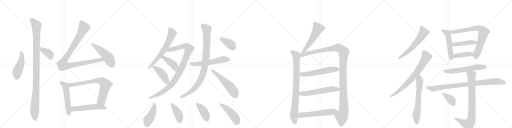
t = 0.00 s
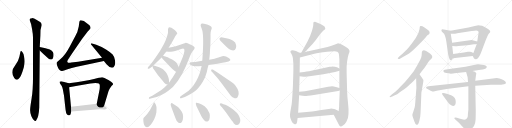
t = 5.56 s
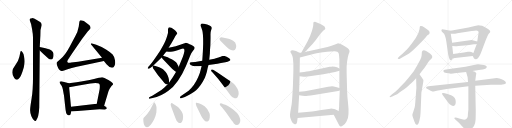
t = 11.13 s
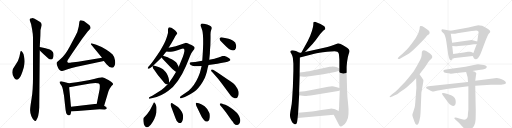
t = 16.69 s
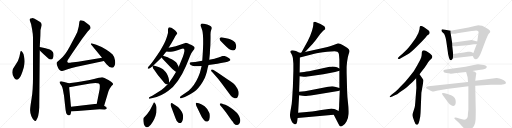
t = 22.25 s
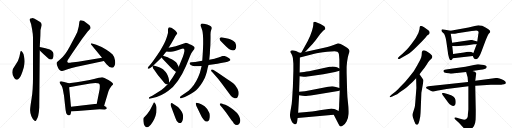
t = 27.81 s

The animated SVG that drew these frames (rendered in a browser with its animation timeline set to each time). Animation: 37 CSS @keyframes rules; one cycle of 27.81 s.

<svg version="1.1" viewBox="0 0 4096 1024" xmlns="http://www.w3.org/2000/svg">
  <g stroke="lightgray" stroke-dasharray="1,1" stroke-width="1" transform="scale(4, 4)">
    <line x1="0" y1="0" x2="256" y2="256"></line>
    <line x1="256" y1="0" x2="0" y2="256"></line>
    <line x1="128" y1="0" x2="128" y2="256"></line>
    <line x1="0" y1="128" x2="256" y2="128"></line>
    <line x1="256" y1="0" x2="512" y2="256"></line>
    <line x1="512" y1="0" x2="256" y2="256"></line>
    <line x1="384" y1="0" x2="384" y2="256"></line>
    <line x1="256" y1="128" x2="512" y2="128"></line>
    <line x1="512" y1="0" x2="768" y2="256"></line>
    <line x1="768" y1="0" x2="512" y2="256"></line>
    <line x1="640" y1="0" x2="640" y2="256"></line>
    <line x1="512" y1="128" x2="768" y2="128"></line>
    <line x1="768" y1="0" x2="1024" y2="256"></line>
    <line x1="1024" y1="0" x2="768" y2="256"></line>
    <line x1="896" y1="0" x2="896" y2="256"></line>
    <line x1="768" y1="128" x2="1024" y2="128"></line>
  </g>
<g transform="scale(1, -1) translate(0, -850)">
   <style type="text/css">
    @keyframes keyframes0 {
      from {
       stroke: black;
       stroke-dashoffset: 474;
       stroke-width: 128;
       }
       61% {
       animation-timing-function: step-end;
       stroke: black;
       stroke-dashoffset: 0;
       stroke-width: 128;
       }
       to {
       stroke: black;
       stroke-width: 1024;
       }
       }
       #make-me-a-hanzi-animation-0 {
         animation: keyframes0 0.635742s both;
         animation-delay: 0.000000s;
         animation-timing-function: linear;
       }
    @keyframes keyframes1 {
      from {
       stroke: black;
       stroke-dashoffset: 1071;
       stroke-width: 128;
       }
       78% {
       animation-timing-function: step-end;
       stroke: black;
       stroke-dashoffset: 0;
       stroke-width: 128;
       }
       to {
       stroke: black;
       stroke-width: 1024;
       }
       }
       #make-me-a-hanzi-animation-1 {
         animation: keyframes1 1.121582s both;
         animation-delay: 0.635742s;
         animation-timing-function: linear;
       }
    @keyframes keyframes2 {
      from {
       stroke: black;
       stroke-dashoffset: 371;
       stroke-width: 128;
       }
       55% {
       animation-timing-function: step-end;
       stroke: black;
       stroke-dashoffset: 0;
       stroke-width: 128;
       }
       to {
       stroke: black;
       stroke-width: 1024;
       }
       }
       #make-me-a-hanzi-animation-2 {
         animation: keyframes2 0.551921s both;
         animation-delay: 1.757324s;
         animation-timing-function: linear;
       }
    @keyframes keyframes3 {
      from {
       stroke: black;
       stroke-dashoffset: 980;
       stroke-width: 128;
       }
       76% {
       animation-timing-function: step-end;
       stroke: black;
       stroke-dashoffset: 0;
       stroke-width: 128;
       }
       to {
       stroke: black;
       stroke-width: 1024;
       }
       }
       #make-me-a-hanzi-animation-3 {
         animation: keyframes3 1.047526s both;
         animation-delay: 2.309245s;
         animation-timing-function: linear;
       }
    @keyframes keyframes4 {
      from {
       stroke: black;
       stroke-dashoffset: 501;
       stroke-width: 128;
       }
       62% {
       animation-timing-function: step-end;
       stroke: black;
       stroke-dashoffset: 0;
       stroke-width: 128;
       }
       to {
       stroke: black;
       stroke-width: 1024;
       }
       }
       #make-me-a-hanzi-animation-4 {
         animation: keyframes4 0.657715s both;
         animation-delay: 3.356771s;
         animation-timing-function: linear;
       }
    @keyframes keyframes5 {
      from {
       stroke: black;
       stroke-dashoffset: 525;
       stroke-width: 128;
       }
       63% {
       animation-timing-function: step-end;
       stroke: black;
       stroke-dashoffset: 0;
       stroke-width: 128;
       }
       to {
       stroke: black;
       stroke-width: 1024;
       }
       }
       #make-me-a-hanzi-animation-5 {
         animation: keyframes5 0.677246s both;
         animation-delay: 4.014486s;
         animation-timing-function: linear;
       }
    @keyframes keyframes6 {
      from {
       stroke: black;
       stroke-dashoffset: 728;
       stroke-width: 128;
       }
       70% {
       animation-timing-function: step-end;
       stroke: black;
       stroke-dashoffset: 0;
       stroke-width: 128;
       }
       to {
       stroke: black;
       stroke-width: 1024;
       }
       }
       #make-me-a-hanzi-animation-6 {
         animation: keyframes6 0.842448s both;
         animation-delay: 4.691732s;
         animation-timing-function: linear;
       }
    @keyframes keyframes7 {
      from {
       stroke: black;
       stroke-dashoffset: 530;
       stroke-width: 128;
       }
       63% {
       animation-timing-function: step-end;
       stroke: black;
       stroke-dashoffset: 0;
       stroke-width: 128;
       }
       to {
       stroke: black;
       stroke-width: 1024;
       }
       }
       #make-me-a-hanzi-animation-7 {
         animation: keyframes7 0.681315s both;
         animation-delay: 5.534180s;
         animation-timing-function: linear;
       }
    @keyframes keyframes8 {
      from {
       stroke: black;
       stroke-dashoffset: 639;
       stroke-width: 128;
       }
       68% {
       animation-timing-function: step-end;
       stroke: black;
       stroke-dashoffset: 0;
       stroke-width: 128;
       }
       to {
       stroke: black;
       stroke-width: 1024;
       }
       }
       #make-me-a-hanzi-animation-8 {
         animation: keyframes8 0.770020s both;
         animation-delay: 6.215495s;
         animation-timing-function: linear;
       }
    @keyframes keyframes9 {
      from {
       stroke: black;
       stroke-dashoffset: 971;
       stroke-width: 128;
       }
       76% {
       animation-timing-function: step-end;
       stroke: black;
       stroke-dashoffset: 0;
       stroke-width: 128;
       }
       to {
       stroke: black;
       stroke-width: 1024;
       }
       }
       #make-me-a-hanzi-animation-9 {
         animation: keyframes9 1.040202s both;
         animation-delay: 6.985514s;
         animation-timing-function: linear;
       }
    @keyframes keyframes10 {
      from {
       stroke: black;
       stroke-dashoffset: 415;
       stroke-width: 128;
       }
       57% {
       animation-timing-function: step-end;
       stroke: black;
       stroke-dashoffset: 0;
       stroke-width: 128;
       }
       to {
       stroke: black;
       stroke-width: 1024;
       }
       }
       #make-me-a-hanzi-animation-10 {
         animation: keyframes10 0.587728s both;
         animation-delay: 8.025716s;
         animation-timing-function: linear;
       }
    @keyframes keyframes11 {
      from {
       stroke: black;
       stroke-dashoffset: 429;
       stroke-width: 128;
       }
       58% {
       animation-timing-function: step-end;
       stroke: black;
       stroke-dashoffset: 0;
       stroke-width: 128;
       }
       to {
       stroke: black;
       stroke-width: 1024;
       }
       }
       #make-me-a-hanzi-animation-11 {
         animation: keyframes11 0.599121s both;
         animation-delay: 8.613444s;
         animation-timing-function: linear;
       }
    @keyframes keyframes12 {
      from {
       stroke: black;
       stroke-dashoffset: 564;
       stroke-width: 128;
       }
       65% {
       animation-timing-function: step-end;
       stroke: black;
       stroke-dashoffset: 0;
       stroke-width: 128;
       }
       to {
       stroke: black;
       stroke-width: 1024;
       }
       }
       #make-me-a-hanzi-animation-12 {
         animation: keyframes12 0.708984s both;
         animation-delay: 9.212565s;
         animation-timing-function: linear;
       }
    @keyframes keyframes13 {
      from {
       stroke: black;
       stroke-dashoffset: 929;
       stroke-width: 128;
       }
       75% {
       animation-timing-function: step-end;
       stroke: black;
       stroke-dashoffset: 0;
       stroke-width: 128;
       }
       to {
       stroke: black;
       stroke-width: 1024;
       }
       }
       #make-me-a-hanzi-animation-13 {
         animation: keyframes13 1.006022s both;
         animation-delay: 9.921549s;
         animation-timing-function: linear;
       }
    @keyframes keyframes14 {
      from {
       stroke: black;
       stroke-dashoffset: 541;
       stroke-width: 128;
       }
       64% {
       animation-timing-function: step-end;
       stroke: black;
       stroke-dashoffset: 0;
       stroke-width: 128;
       }
       to {
       stroke: black;
       stroke-width: 1024;
       }
       }
       #make-me-a-hanzi-animation-14 {
         animation: keyframes14 0.690267s both;
         animation-delay: 10.927572s;
         animation-timing-function: linear;
       }
    @keyframes keyframes15 {
      from {
       stroke: black;
       stroke-dashoffset: 379;
       stroke-width: 128;
       }
       55% {
       animation-timing-function: step-end;
       stroke: black;
       stroke-dashoffset: 0;
       stroke-width: 128;
       }
       to {
       stroke: black;
       stroke-width: 1024;
       }
       }
       #make-me-a-hanzi-animation-15 {
         animation: keyframes15 0.558431s both;
         animation-delay: 11.617839s;
         animation-timing-function: linear;
       }
    @keyframes keyframes16 {
      from {
       stroke: black;
       stroke-dashoffset: 445;
       stroke-width: 128;
       }
       59% {
       animation-timing-function: step-end;
       stroke: black;
       stroke-dashoffset: 0;
       stroke-width: 128;
       }
       to {
       stroke: black;
       stroke-width: 1024;
       }
       }
       #make-me-a-hanzi-animation-16 {
         animation: keyframes16 0.612142s both;
         animation-delay: 12.176270s;
         animation-timing-function: linear;
       }
    @keyframes keyframes17 {
      from {
       stroke: black;
       stroke-dashoffset: 408;
       stroke-width: 128;
       }
       57% {
       animation-timing-function: step-end;
       stroke: black;
       stroke-dashoffset: 0;
       stroke-width: 128;
       }
       to {
       stroke: black;
       stroke-width: 1024;
       }
       }
       #make-me-a-hanzi-animation-17 {
         animation: keyframes17 0.582031s both;
         animation-delay: 12.788411s;
         animation-timing-function: linear;
       }
    @keyframes keyframes18 {
      from {
       stroke: black;
       stroke-dashoffset: 411;
       stroke-width: 128;
       }
       57% {
       animation-timing-function: step-end;
       stroke: black;
       stroke-dashoffset: 0;
       stroke-width: 128;
       }
       to {
       stroke: black;
       stroke-width: 1024;
       }
       }
       #make-me-a-hanzi-animation-18 {
         animation: keyframes18 0.584473s both;
         animation-delay: 13.370443s;
         animation-timing-function: linear;
       }
    @keyframes keyframes19 {
      from {
       stroke: black;
       stroke-dashoffset: 453;
       stroke-width: 128;
       }
       60% {
       animation-timing-function: step-end;
       stroke: black;
       stroke-dashoffset: 0;
       stroke-width: 128;
       }
       to {
       stroke: black;
       stroke-width: 1024;
       }
       }
       #make-me-a-hanzi-animation-19 {
         animation: keyframes19 0.618652s both;
         animation-delay: 13.954915s;
         animation-timing-function: linear;
       }
    @keyframes keyframes20 {
      from {
       stroke: black;
       stroke-dashoffset: 535;
       stroke-width: 128;
       }
       64% {
       animation-timing-function: step-end;
       stroke: black;
       stroke-dashoffset: 0;
       stroke-width: 128;
       }
       to {
       stroke: black;
       stroke-width: 1024;
       }
       }
       #make-me-a-hanzi-animation-20 {
         animation: keyframes20 0.685384s both;
         animation-delay: 14.573568s;
         animation-timing-function: linear;
       }
    @keyframes keyframes21 {
      from {
       stroke: black;
       stroke-dashoffset: 841;
       stroke-width: 128;
       }
       73% {
       animation-timing-function: step-end;
       stroke: black;
       stroke-dashoffset: 0;
       stroke-width: 128;
       }
       to {
       stroke: black;
       stroke-width: 1024;
       }
       }
       #make-me-a-hanzi-animation-21 {
         animation: keyframes21 0.934408s both;
         animation-delay: 15.258952s;
         animation-timing-function: linear;
       }
    @keyframes keyframes22 {
      from {
       stroke: black;
       stroke-dashoffset: 1213;
       stroke-width: 128;
       }
       80% {
       animation-timing-function: step-end;
       stroke: black;
       stroke-dashoffset: 0;
       stroke-width: 128;
       }
       to {
       stroke: black;
       stroke-width: 1024;
       }
       }
       #make-me-a-hanzi-animation-22 {
         animation: keyframes22 1.237142s both;
         animation-delay: 16.193359s;
         animation-timing-function: linear;
       }
    @keyframes keyframes23 {
      from {
       stroke: black;
       stroke-dashoffset: 566;
       stroke-width: 128;
       }
       65% {
       animation-timing-function: step-end;
       stroke: black;
       stroke-dashoffset: 0;
       stroke-width: 128;
       }
       to {
       stroke: black;
       stroke-width: 1024;
       }
       }
       #make-me-a-hanzi-animation-23 {
         animation: keyframes23 0.710612s both;
         animation-delay: 17.430501s;
         animation-timing-function: linear;
       }
    @keyframes keyframes24 {
      from {
       stroke: black;
       stroke-dashoffset: 572;
       stroke-width: 128;
       }
       65% {
       animation-timing-function: step-end;
       stroke: black;
       stroke-dashoffset: 0;
       stroke-width: 128;
       }
       to {
       stroke: black;
       stroke-width: 1024;
       }
       }
       #make-me-a-hanzi-animation-24 {
         animation: keyframes24 0.715495s both;
         animation-delay: 18.141113s;
         animation-timing-function: linear;
       }
    @keyframes keyframes25 {
      from {
       stroke: black;
       stroke-dashoffset: 578;
       stroke-width: 128;
       }
       65% {
       animation-timing-function: step-end;
       stroke: black;
       stroke-dashoffset: 0;
       stroke-width: 128;
       }
       to {
       stroke: black;
       stroke-width: 1024;
       }
       }
       #make-me-a-hanzi-animation-25 {
         animation: keyframes25 0.720378s both;
         animation-delay: 18.856608s;
         animation-timing-function: linear;
       }
    @keyframes keyframes26 {
      from {
       stroke: black;
       stroke-dashoffset: 594;
       stroke-width: 128;
       }
       66% {
       animation-timing-function: step-end;
       stroke: black;
       stroke-dashoffset: 0;
       stroke-width: 128;
       }
       to {
       stroke: black;
       stroke-width: 1024;
       }
       }
       #make-me-a-hanzi-animation-26 {
         animation: keyframes26 0.733398s both;
         animation-delay: 19.576986s;
         animation-timing-function: linear;
       }
    @keyframes keyframes27 {
      from {
       stroke: black;
       stroke-dashoffset: 734;
       stroke-width: 128;
       }
       70% {
       animation-timing-function: step-end;
       stroke: black;
       stroke-dashoffset: 0;
       stroke-width: 128;
       }
       to {
       stroke: black;
       stroke-width: 1024;
       }
       }
       #make-me-a-hanzi-animation-27 {
         animation: keyframes27 0.847331s both;
         animation-delay: 20.310384s;
         animation-timing-function: linear;
       }
    @keyframes keyframes28 {
      from {
       stroke: black;
       stroke-dashoffset: 640;
       stroke-width: 128;
       }
       68% {
       animation-timing-function: step-end;
       stroke: black;
       stroke-dashoffset: 0;
       stroke-width: 128;
       }
       to {
       stroke: black;
       stroke-width: 1024;
       }
       }
       #make-me-a-hanzi-animation-28 {
         animation: keyframes28 0.770833s both;
         animation-delay: 21.157715s;
         animation-timing-function: linear;
       }
    @keyframes keyframes29 {
      from {
       stroke: black;
       stroke-dashoffset: 509;
       stroke-width: 128;
       }
       62% {
       animation-timing-function: step-end;
       stroke: black;
       stroke-dashoffset: 0;
       stroke-width: 128;
       }
       to {
       stroke: black;
       stroke-width: 1024;
       }
       }
       #make-me-a-hanzi-animation-29 {
         animation: keyframes29 0.664225s both;
         animation-delay: 21.928548s;
         animation-timing-function: linear;
       }
    @keyframes keyframes30 {
      from {
       stroke: black;
       stroke-dashoffset: 742;
       stroke-width: 128;
       }
       71% {
       animation-timing-function: step-end;
       stroke: black;
       stroke-dashoffset: 0;
       stroke-width: 128;
       }
       to {
       stroke: black;
       stroke-width: 1024;
       }
       }
       #make-me-a-hanzi-animation-30 {
         animation: keyframes30 0.853841s both;
         animation-delay: 22.592773s;
         animation-timing-function: linear;
       }
    @keyframes keyframes31 {
      from {
       stroke: black;
       stroke-dashoffset: 446;
       stroke-width: 128;
       }
       59% {
       animation-timing-function: step-end;
       stroke: black;
       stroke-dashoffset: 0;
       stroke-width: 128;
       }
       to {
       stroke: black;
       stroke-width: 1024;
       }
       }
       #make-me-a-hanzi-animation-31 {
         animation: keyframes31 0.612956s both;
         animation-delay: 23.446615s;
         animation-timing-function: linear;
       }
    @keyframes keyframes32 {
      from {
       stroke: black;
       stroke-dashoffset: 413;
       stroke-width: 128;
       }
       57% {
       animation-timing-function: step-end;
       stroke: black;
       stroke-dashoffset: 0;
       stroke-width: 128;
       }
       to {
       stroke: black;
       stroke-width: 1024;
       }
       }
       #make-me-a-hanzi-animation-32 {
         animation: keyframes32 0.586100s both;
         animation-delay: 24.059570s;
         animation-timing-function: linear;
       }
    @keyframes keyframes33 {
      from {
       stroke: black;
       stroke-dashoffset: 587;
       stroke-width: 128;
       }
       66% {
       animation-timing-function: step-end;
       stroke: black;
       stroke-dashoffset: 0;
       stroke-width: 128;
       }
       to {
       stroke: black;
       stroke-width: 1024;
       }
       }
       #make-me-a-hanzi-animation-33 {
         animation: keyframes33 0.727702s both;
         animation-delay: 24.645671s;
         animation-timing-function: linear;
       }
    @keyframes keyframes34 {
      from {
       stroke: black;
       stroke-dashoffset: 888;
       stroke-width: 128;
       }
       74% {
       animation-timing-function: step-end;
       stroke: black;
       stroke-dashoffset: 0;
       stroke-width: 128;
       }
       to {
       stroke: black;
       stroke-width: 1024;
       }
       }
       #make-me-a-hanzi-animation-34 {
         animation: keyframes34 0.972656s both;
         animation-delay: 25.373372s;
         animation-timing-function: linear;
       }
    @keyframes keyframes35 {
      from {
       stroke: black;
       stroke-dashoffset: 816;
       stroke-width: 128;
       }
       73% {
       animation-timing-function: step-end;
       stroke: black;
       stroke-dashoffset: 0;
       stroke-width: 128;
       }
       to {
       stroke: black;
       stroke-width: 1024;
       }
       }
       #make-me-a-hanzi-animation-35 {
         animation: keyframes35 0.914062s both;
         animation-delay: 26.346029s;
         animation-timing-function: linear;
       }
    @keyframes keyframes36 {
      from {
       stroke: black;
       stroke-dashoffset: 373;
       stroke-width: 128;
       }
       55% {
       animation-timing-function: step-end;
       stroke: black;
       stroke-dashoffset: 0;
       stroke-width: 128;
       }
       to {
       stroke: black;
       stroke-width: 1024;
       }
       }
       #make-me-a-hanzi-animation-36 {
         animation: keyframes36 0.553548s both;
         animation-delay: 27.260091s;
         animation-timing-function: linear;
       }
</style>
<path d="M 192 401 Q 190 419 180 432 Q 171 445 168 444 Q 166 443 163 434 L 155 396 Q 146 368 142 361 L 103 298 Q 99 290 98 270 Q 98 249 114 226 Q 123 212 133 212 Q 152 214 168 246 Q 177 265 190 310 Q 203 355 192 401 Z" fill="lightgray"></path> 
<path d="M 324 611 L 334 651 Q 332 659 330 664 Q 329 669 321 675 L 291 693 Q 270 706 256 705 Q 243 704 240 701 L 237 694 Q 236 691 242 677 L 249 656 L 257 614 Q 264 574 264 550 L 264 230 Q 264 130 253 64 Q 242 -3 241 -28 Q 240 -54 251 -80 Q 263 -107 274 -114 Q 281 -122 289 -113 Q 310 -90 314 -10 L 318 447 L 318 474 L 323 566 L 324 611 Z" fill="lightgray"></path> 
<path d="M 318 447 L 345 420 L 387 382 Q 402 368 420 379 Q 431 389 428 420 Q 426 450 377 461 L 364 465 L 318 474 C 289 480 297 468 318 447 Z" fill="lightgray"></path> 
<path d="M 635 676 L 630 638 Q 622 594 604 565 L 555 473 Q 520 407 480 375 Q 460 360 455 352 Q 450 344 457 326 Q 471 284 492 282 Q 498 282 535 295 Q 573 307 614 316 L 831 362 C 860 368 846 393 816 388 L 625 357 L 570 351 Q 546 344 539 355 Q 537 358 542 370 Q 548 381 601 459 L 656 538 L 691 584 Q 696 592 700 596 L 715 612 Q 721 618 722 622 Q 724 625 722 636 Q 720 646 713 651 L 671 682 Q 648 691 643 688 Q 639 685 635 676 Z" fill="lightgray"></path> 
<path d="M 831 362 L 852 336 Q 879 303 905 310 Q 909 313 917 327 Q 925 340 920 369 Q 915 397 901 414 Q 887 431 848 455 Q 809 478 770 492 L 744 501 Q 727 507 727 498 Q 727 495 732 490 L 816 388 L 831 362 Z" fill="lightgray"></path> 
<path d="M 551 184 L 490 201 Q 481 200 477 196 Q 475 195 480 182 L 494 162 Q 499 150 503 135 L 509 101 Q 513 84 513 76 L 522 -5 Q 527 -62 539 -68 Q 551 -75 559 -70 Q 565 -66 566 -58 L 570 -41 L 568 -4 L 553 152 C 550 182 552 184 551 184 Z" fill="lightgray"></path> 
<path d="M 833 5 L 866 114 Q 866 119 876 138 Q 886 157 892 163 L 902 172 Q 905 173 904 179 Q 903 185 898 189 Q 893 192 871 208 Q 827 231 819 232 Q 811 233 790 228 L 752 218 Q 717 208 683 204 Q 650 200 612 192 L 551 184 C 521 180 524 146 553 152 L 630 167 L 723 182 L 763 186 Q 785 186 791 182 L 797 175 Q 800 166 797 136 L 774 21 C 768 -8 824 -24 833 5 Z" fill="lightgray"></path> 
<path d="M 855 -14 Q 848 -2 833 5 L 774 21 L 568 -4 C 538 -8 540 -43 570 -41 L 796 -24 Q 811 -24 833 -25 Q 855 -27 855 -14 Z" fill="lightgray"></path> 
<path d="M 1305 404 Q 1317 422 1331 438 L 1349 468 L 1371 504 Q 1384 526 1397 550 Q 1401 562 1409 571 Q 1417 579 1418 582 Q 1419 585 1412 595 Q 1406 605 1392 614 Q 1385 621 1371 628 Q 1354 634 1350 630 Q 1346 626 1344 615 L 1344 590 Q 1344 583 1332 546 Q 1320 508 1280 443 Q 1222 356 1200 331 L 1187 316 Q 1179 305 1183 301 Q 1186 298 1199 305 L 1218 318 L 1220 321 L 1227 327 L 1293 390 L 1305 404 Z" fill="lightgray"></path> 
<path d="M 1331 438 L 1349 437 Q 1350 436 1366 437 Q 1383 438 1401 442 Q 1419 446 1443 456 Q 1468 466 1472 459 Q 1482 451 1463 397 L 1435 328 Q 1431 321 1429 314 L 1409 276 Q 1387 236 1352 189 L 1340 175 L 1313 149 Q 1286 125 1266 114 L 1218 84 L 1197 74 Q 1191 70 1191 65 Q 1191 59 1199 61 L 1221 66 Q 1286 78 1347 124 Q 1426 181 1487 321 L 1523 408 Q 1532 429 1544 444 Q 1557 459 1557 467 Q 1558 474 1548 480 Q 1540 488 1528 492 Q 1517 496 1505 502 Q 1493 508 1483 507 L 1406 480 L 1349 468 C 1320 462 1301 440 1331 438 Z" fill="lightgray"></path> 
<path d="M 1429 314 L 1426 325 Q 1420 333 1416 343 Q 1412 352 1401 359 Q 1383 373 1370 379 Q 1357 384 1352 387 Q 1347 390 1323 398 L 1309 402 Q 1307 402 1305 404 C 1278 416 1275 414 1293 390 L 1302 378 L 1361 316 Q 1382 292 1403 278 L 1409 276 C 1437 267 1437 285 1429 314 Z" fill="lightgray"></path> 
<path d="M 1352 189 L 1352 193 Q 1356 221 1335 261 Q 1326 275 1304 296 Q 1291 305 1274 313 L 1237 325 L 1227 327 C 1219 329 1219 329 1220 321 Q 1220 307 1236 288 L 1264 249 L 1301 204 Q 1319 178 1328 177 L 1340 175 C 1351 173 1351 173 1352 189 Z" fill="lightgray"></path> 
<path d="M 1668 331 L 1697 335 Q 1747 340 1768 346 L 1803 353 Q 1866 366 1830 387 Q 1795 412 1766 397 Q 1755 392 1716 381 L 1674 372 L 1618 365 L 1561 355 L 1531 352 Q 1520 351 1517 346 Q 1515 341 1523 333 Q 1536 322 1558 321 Q 1581 320 1613 323 L 1668 331 Z" fill="lightgray"></path> 
<path d="M 1613 323 L 1605 290 Q 1600 264 1585 232 Q 1554 162 1509 125 L 1445 80 Q 1439 75 1440 68 Q 1441 60 1455 66 L 1479 75 Q 1496 82 1525 99 Q 1554 116 1569 129 Q 1608 164 1639 228 Q 1649 255 1655 276 Q 1662 314 1668 331 L 1674 372 L 1679 422 Q 1679 446 1683 488 Q 1685 558 1684 575 Q 1683 592 1689 608 Q 1695 624 1694 628 Q 1691 643 1657 654 L 1632 661 Q 1614 664 1610 660 L 1605 650 Q 1604 642 1613 623 Q 1635 582 1618 365 L 1613 323 Z" fill="lightgray"></path> 
<path d="M 1699 272 L 1743 222 L 1777 179 L 1845 87 Q 1856 72 1869 68 Q 1878 63 1889 64 Q 1898 66 1905 83 Q 1912 99 1908 118 Q 1904 137 1892 152 Q 1880 172 1868 182 Q 1856 191 1816 218 L 1743 269 L 1702 294 Q 1691 296 1689 292 Q 1687 287 1691 283 Q 1692 278 1699 272 Z" fill="lightgray"></path> 
<path d="M 1829 540 L 1800 547 Q 1774 552 1766 551 Q 1759 550 1757 545 Q 1753 531 1777 510 L 1811 477 Q 1834 454 1848 450 Q 1879 439 1887 465 Q 1891 478 1889 489 Q 1886 514 1865 525 Q 1845 535 1829 540 Z" fill="lightgray"></path> 
<path d="M 1233 32 L 1231 30 L 1199 -31 Q 1179 -61 1165 -75 Q 1151 -90 1148 -94 Q 1145 -99 1147 -120 Q 1149 -141 1155 -152 Q 1158 -165 1174 -168 Q 1185 -171 1206 -147 Q 1240 -107 1251 -50 Q 1253 -22 1252 -8 Q 1251 5 1244 19 Q 1237 32 1233 32 Z" fill="lightgray"></path> 
<path d="M 1421 -4 L 1387 19 Q 1374 28 1369 25 Q 1360 18 1371 -8 L 1404 -96 Q 1412 -121 1424 -128 Q 1439 -143 1455 -125 Q 1463 -116 1464 -96 Q 1466 -77 1462 -62 Q 1459 -48 1443 -28 Q 1428 -8 1421 -4 Z" fill="lightgray"></path> 
<path d="M 1571 3 L 1611 -80 Q 1615 -91 1630 -108 Q 1650 -132 1666 -117 Q 1676 -111 1678 -89 Q 1680 -67 1676 -55 Q 1665 -23 1637 0 L 1614 14 L 1591 24 Q 1573 31 1568 28 Q 1563 24 1571 3 Z" fill="lightgray"></path> 
<path d="M 1914 -140 Q 1930 -117 1915 -83 Q 1901 -49 1851 -15 Q 1820 8 1803 13 Q 1787 18 1775 23 Q 1764 28 1759 20 Q 1754 12 1777 -10 L 1807 -48 L 1852 -112 Q 1854 -113 1861 -122 Q 1868 -132 1869 -135 Q 1895 -163 1914 -140 Z" fill="lightgray"></path> 
<path d="M 2440 434 L 2502 500 Q 2516 515 2547 558 Q 2578 601 2595 612 L 2600 615 Q 2601 616 2602 622 Q 2603 627 2598 635 Q 2594 642 2564 658 Q 2534 673 2525 675 Q 2517 676 2511 674 Q 2509 672 2507 668 Q 2507 657 2506 648 Q 2506 638 2496 604 Q 2486 570 2461 520 L 2410 428 C 2395 402 2419 412 2440 434 Z" fill="lightgray"></path> 
<path d="M 2395 428 L 2376 438 Q 2372 442 2351 446 Q 2331 450 2325 442 Q 2323 436 2324 433 L 2333 416 Q 2340 403 2343 386 L 2347 340 L 2347 282 L 2343 154 L 2337 57 Q 2335 19 2327 -19 Q 2320 -58 2320 -66 Q 2320 -75 2321 -86 Q 2323 -97 2333 -119 Q 2343 -142 2357 -144 Q 2370 -148 2375 -132 L 2377 -122 Q 2378 -120 2378 -116 L 2381 -94 L 2385 -52 L 2393 89 L 2393 116 L 2397 240 L 2397 270 L 2399 390 C 2399 420 2400 426 2395 428 Z" fill="lightgray"></path> 
<path d="M 2620 475 L 2440 434 L 2410 428 L 2395 428 C 2365 425 2370 382 2399 390 L 2515 420 Q 2545 429 2617 436 Q 2689 443 2699 437 Q 2709 431 2711 419 Q 2713 406 2715 374 L 2715 302 L 2715 284 L 2715 146 L 2718 127 L 2713 9 Q 2714 2 2712 -16 L 2709 -38 C 2705 -68 2656 -40 2670 -67 L 2706 -137 Q 2715 -158 2725 -161 Q 2729 -164 2746 -152 Q 2759 -145 2772 -122 Q 2786 -99 2788 -61 Q 2790 -24 2784 28 Q 2778 80 2777 118 L 2773 268 L 2773 314 Q 2773 320 2777 359 Q 2782 398 2789 417 Q 2797 436 2796 441 Q 2796 446 2790 456 Q 2784 466 2761 478 Q 2712 506 2701 503 L 2669 490 Q 2648 481 2620 475 Z" fill="lightgray"></path> 
<path d="M 2397 240 L 2429 236 Q 2432 235 2475 241 L 2587 257 L 2680 274 Q 2693 276 2715 284 C 2736 291 2736 291 2715 302 L 2696 312 Q 2682 319 2659 319 Q 2653 317 2637 316 L 2472 281 Q 2454 279 2433 275 L 2397 270 C 2367 266 2367 244 2397 240 Z" fill="lightgray"></path> 
<path d="M 2393 89 L 2420 84 L 2440 82 Q 2452 82 2511 90 L 2705 122 L 2718 127 C 2745 137 2744 138 2715 146 L 2687 154 Q 2669 161 2657 161 Q 2645 161 2625 157 L 2492 130 L 2439 121 L 2393 116 C 2363 113 2364 94 2393 89 Z" fill="lightgray"></path> 
<path d="M 2381 -94 L 2670 -67 C 2700 -64 2736 -51 2709 -38 L 2685 -26 Q 2675 -20 2660 -19 Q 2646 -18 2643 -19 L 2557 -32 Q 2488 -43 2453 -46 L 2385 -52 C 2355 -55 2351 -97 2381 -94 Z" fill="lightgray"></path> 
<path d="M 3373 516 L 3403 548 L 3417 566 L 3432 576 Q 3435 579 3437 588 Q 3439 596 3429 607 Q 3418 617 3396 631 Q 3373 645 3364 642 Q 3360 640 3358 635 L 3356 616 Q 3352 586 3326 546 L 3293 500 Q 3271 471 3257 457 L 3220 420 L 3194 398 Q 3182 387 3182 384 Q 3185 372 3206 385 L 3259 414 Q 3283 426 3331 474 L 3373 516 Z" fill="lightgray"></path> 
<path d="M 3117 78 L 3119 72 Q 3121 70 3138 78 L 3163 90 Q 3175 93 3198 112 L 3239 141 Q 3263 158 3278 174 Q 3299 192 3308 203 L 3329 224 L 3356 256 L 3382 290 Q 3390 299 3410 329 Q 3429 359 3438 368 L 3453 383 Q 3464 394 3454 408 Q 3444 421 3434 427 L 3409 442 Q 3380 456 3375 434 L 3373 406 Q 3372 392 3361 371 L 3337 326 L 3310 281 L 3272 232 L 3240 195 L 3203 156 Q 3184 134 3165 118 L 3134 94 Q 3117 80 3117 78 Z" fill="lightgray"></path> 
<path d="M 3329 224 L 3331 146 L 3322 28 Q 3320 3 3317 -10 L 3307 -42 Q 3299 -63 3299 -69 Q 3299 -75 3303 -88 L 3315 -122 Q 3323 -147 3332 -147 Q 3337 -149 3344 -143 Q 3350 -137 3355 -116 L 3362 -82 Q 3365 -51 3366 -17 L 3371 108 L 3384 182 Q 3388 206 3387 210 L 3377 227 L 3356 256 C 3338 280 3328 254 3329 224 Z" fill="lightgray"></path> 
<path d="M 3532 602 Q 3533 599 3546 586 Q 3560 580 3570 522 L 3585 419 Q 3585 416 3588 404 L 3592 388 Q 3597 370 3604 369 Q 3605 368 3607 369 Q 3613 368 3623 384 L 3625 418 L 3618 483 L 3617 508 L 3606 580 C 3602 604 3606 604 3604 604 L 3562 613 Q 3544 616 3539 616 Q 3533 616 3532 611 Q 3531 605 3532 602 Z" fill="lightgray"></path> 
<path d="M 3782 402 L 3791 384 Q 3793 381 3804 376 Q 3806 376 3815 379 Q 3824 382 3829 392 L 3838 406 Q 3843 415 3851 436 L 3884 524 Q 3904 574 3912 582 Q 3919 590 3920 590 L 3922 598 L 3917 608 Q 3910 616 3891 627 Q 3872 638 3857 644 Q 3834 649 3828 649 Q 3821 648 3798 642 L 3748 630 L 3604 604 C 3574 599 3576 579 3606 580 L 3639 581 Q 3653 582 3657 584 L 3774 602 Q 3800 606 3810 606 L 3824 602 Q 3829 598 3829 587 Q 3827 584 3827 580 L 3818 518 L 3814 498 L 3787 426 C 3780 407 3780 407 3782 402 Z" fill="lightgray"></path> 
<path d="M 3818 518 L 3773 531 L 3617 508 C 3587 504 3588 485 3618 483 L 3642 481 Q 3644 480 3669 483 L 3739 489 L 3792 496 Q 3808 496 3814 498 C 3843 504 3847 510 3818 518 Z" fill="lightgray"></path> 
<path d="M 3623 384 L 3782 402 C 3812 405 3814 413 3787 426 L 3770 434 Q 3764 436 3759 436 L 3743 436 L 3711 430 L 3625 418 C 3595 414 3593 381 3623 384 Z" fill="lightgray"></path> 
<path d="M 3607 261 Q 3628 261 3636 264 L 3729 275 L 3779 282 L 3845 292 Q 3884 297 3892 308 L 3894 316 Q 3891 328 3856 332 Q 3839 336 3830 336 L 3820 336 L 3724 316 L 3581 296 Q 3551 292 3549 288 Q 3546 283 3549 276 Q 3551 269 3571 267 Q 3591 265 3607 261 Z" fill="lightgray"></path> 
<path d="M 3744 194 L 3427 160 Q 3408 157 3408 149 Q 3409 145 3424 136 L 3441 126 L 3459 118 Q 3463 117 3485 122 Q 3507 127 3516 128 L 3573 138 L 3747 161 L 3802 165 L 3926 172 L 4007 173 Q 4013 172 4033 176 Q 4045 179 4047 184 L 4047 190 Q 4047 199 4030 209 Q 4013 218 3996 222 L 3974 227 L 3802 204 L 3744 194 Z" fill="lightgray"></path> 
<path d="M 3729 275 L 3741 232 L 3744 194 L 3747 161 L 3747 -26 L 3743 -64 Q 3744 -88 3736 -96 Q 3726 -117 3674 -98 L 3655 -92 Q 3639 -88 3636 -92 Q 3635 -96 3636 -100 L 3673 -133 L 3724 -190 Q 3732 -203 3740 -201 Q 3747 -200 3764 -188 Q 3780 -176 3792 -157 Q 3803 -138 3805 -105 Q 3806 -72 3806 -32 L 3802 165 L 3802 204 L 3808 250 Q 3811 261 3810 265 Q 3805 277 3779 282 C 3750 290 3722 298 3729 275 Z" fill="lightgray"></path> 
<path d="M 3541 90 L 3585 30 Q 3597 13 3610 8 Q 3628 -5 3640 10 Q 3645 14 3646 35 Q 3646 56 3638 67 Q 3629 78 3609 88 Q 3588 97 3580 99 L 3558 104 Q 3538 110 3537 104 Q 3536 103 3538 97 Q 3540 91 3541 90 Z" fill="lightgray"></path> 
      <clipPath id="make-me-a-hanzi-clip-0">
      <path d="M 192 401 Q 190 419 180 432 Q 171 445 168 444 Q 166 443 163 434 L 155 396 Q 146 368 142 361 L 103 298 Q 99 290 98 270 Q 98 249 114 226 Q 123 212 133 212 Q 152 214 168 246 Q 177 265 190 310 Q 203 355 192 401 Z" fill="lightgray"></path>
      </clipPath>
      <path clip-path="url(#make-me-a-hanzi-clip-0)" d="M 168 438 L 175 404 L 169 350 L 139 281 L 133 228 " fill="none" id="make-me-a-hanzi-animation-0" stroke-dasharray="346 692" stroke-linecap="round"></path>

      <clipPath id="make-me-a-hanzi-clip-1">
      <path d="M 324 611 L 334 651 Q 332 659 330 664 Q 329 669 321 675 L 291 693 Q 270 706 256 705 Q 243 704 240 701 L 237 694 Q 236 691 242 677 L 249 656 L 257 614 Q 264 574 264 550 L 264 230 Q 264 130 253 64 Q 242 -3 241 -28 Q 240 -54 251 -80 Q 263 -107 274 -114 Q 281 -122 289 -113 Q 310 -90 314 -10 L 318 447 L 318 474 L 323 566 L 324 611 Z" fill="lightgray"></path>
      </clipPath>
      <path clip-path="url(#make-me-a-hanzi-clip-1)" d="M 246 694 L 266 679 L 292 646 L 290 203 L 276 -43 L 281 -101 " fill="none" id="make-me-a-hanzi-animation-1" stroke-dasharray="943 1886" stroke-linecap="round"></path>

      <clipPath id="make-me-a-hanzi-clip-2">
      <path d="M 318 447 L 345 420 L 387 382 Q 402 368 420 379 Q 431 389 428 420 Q 426 450 377 461 L 364 465 L 318 474 C 289 480 297 468 318 447 Z" fill="lightgray"></path>
      </clipPath>
      <path clip-path="url(#make-me-a-hanzi-clip-2)" d="M 325 467 L 334 454 L 395 418 L 408 393 " fill="none" id="make-me-a-hanzi-animation-2" stroke-dasharray="243 486" stroke-linecap="round"></path>

      <clipPath id="make-me-a-hanzi-clip-3">
      <path d="M 635 676 L 630 638 Q 622 594 604 565 L 555 473 Q 520 407 480 375 Q 460 360 455 352 Q 450 344 457 326 Q 471 284 492 282 Q 498 282 535 295 Q 573 307 614 316 L 831 362 C 860 368 846 393 816 388 L 625 357 L 570 351 Q 546 344 539 355 Q 537 358 542 370 Q 548 381 601 459 L 656 538 L 691 584 Q 696 592 700 596 L 715 612 Q 721 618 722 622 Q 724 625 722 636 Q 720 646 713 651 L 671 682 Q 648 691 643 688 Q 639 685 635 676 Z" fill="lightgray"></path>
      </clipPath>
      <path clip-path="url(#make-me-a-hanzi-clip-3)" d="M 648 676 L 672 629 L 576 460 L 506 355 L 502 330 L 548 324 L 796 371 L 822 366 " fill="none" id="make-me-a-hanzi-animation-3" stroke-dasharray="852 1704" stroke-linecap="round"></path>

      <clipPath id="make-me-a-hanzi-clip-4">
      <path d="M 831 362 L 852 336 Q 879 303 905 310 Q 909 313 917 327 Q 925 340 920 369 Q 915 397 901 414 Q 887 431 848 455 Q 809 478 770 492 L 744 501 Q 727 507 727 498 Q 727 495 732 490 L 816 388 L 831 362 Z" fill="lightgray"></path>
      </clipPath>
      <path clip-path="url(#make-me-a-hanzi-clip-4)" d="M 734 497 L 856 401 L 880 366 L 898 322 " fill="none" id="make-me-a-hanzi-animation-4" stroke-dasharray="373 746" stroke-linecap="round"></path>

      <clipPath id="make-me-a-hanzi-clip-5">
      <path d="M 551 184 L 490 201 Q 481 200 477 196 Q 475 195 480 182 L 494 162 Q 499 150 503 135 L 509 101 Q 513 84 513 76 L 522 -5 Q 527 -62 539 -68 Q 551 -75 559 -70 Q 565 -66 566 -58 L 570 -41 L 568 -4 L 553 152 C 550 182 552 184 551 184 Z" fill="lightgray"></path>
      </clipPath>
      <path clip-path="url(#make-me-a-hanzi-clip-5)" d="M 486 191 L 526 156 L 552 -58 " fill="none" id="make-me-a-hanzi-animation-5" stroke-dasharray="397 794" stroke-linecap="round"></path>

      <clipPath id="make-me-a-hanzi-clip-6">
      <path d="M 833 5 L 866 114 Q 866 119 876 138 Q 886 157 892 163 L 902 172 Q 905 173 904 179 Q 903 185 898 189 Q 893 192 871 208 Q 827 231 819 232 Q 811 233 790 228 L 752 218 Q 717 208 683 204 Q 650 200 612 192 L 551 184 C 521 180 524 146 553 152 L 630 167 L 723 182 L 763 186 Q 785 186 791 182 L 797 175 Q 800 166 797 136 L 774 21 C 768 -8 824 -24 833 5 Z" fill="lightgray"></path>
      </clipPath>
      <path clip-path="url(#make-me-a-hanzi-clip-6)" d="M 560 158 L 567 170 L 637 183 L 763 204 L 814 202 L 843 172 L 811 44 L 828 14 " fill="none" id="make-me-a-hanzi-animation-6" stroke-dasharray="600 1200" stroke-linecap="round"></path>

      <clipPath id="make-me-a-hanzi-clip-7">
      <path d="M 855 -14 Q 848 -2 833 5 L 774 21 L 568 -4 C 538 -8 540 -43 570 -41 L 796 -24 Q 811 -24 833 -25 Q 855 -27 855 -14 Z" fill="lightgray"></path>
      </clipPath>
      <path clip-path="url(#make-me-a-hanzi-clip-7)" d="M 577 -34 L 591 -21 L 769 -2 L 844 -14 " fill="none" id="make-me-a-hanzi-animation-7" stroke-dasharray="402 804" stroke-linecap="round"></path>

      <clipPath id="make-me-a-hanzi-clip-8">
      <path d="M 1305 404 Q 1317 422 1331 438 L 1349 468 L 1371 504 Q 1384 526 1397 550 Q 1401 562 1409 571 Q 1417 579 1418 582 Q 1419 585 1412 595 Q 1406 605 1392 614 Q 1385 621 1371 628 Q 1354 634 1350 630 Q 1346 626 1344 615 L 1344 590 Q 1344 583 1332 546 Q 1320 508 1280 443 Q 1222 356 1200 331 L 1187 316 Q 1179 305 1183 301 Q 1186 298 1199 305 L 1218 318 L 1220 321 L 1227 327 L 1293 390 L 1305 404 Z" fill="lightgray"></path>
      </clipPath>
      <path clip-path="url(#make-me-a-hanzi-clip-8)" d="M 1355 623 L 1375 581 L 1345 509 L 1274 398 L 1208 323 L 1186 308 " fill="none" id="make-me-a-hanzi-animation-8" stroke-dasharray="511 1022" stroke-linecap="round"></path>

      <clipPath id="make-me-a-hanzi-clip-9">
      <path d="M 1331 438 L 1349 437 Q 1350 436 1366 437 Q 1383 438 1401 442 Q 1419 446 1443 456 Q 1468 466 1472 459 Q 1482 451 1463 397 L 1435 328 Q 1431 321 1429 314 L 1409 276 Q 1387 236 1352 189 L 1340 175 L 1313 149 Q 1286 125 1266 114 L 1218 84 L 1197 74 Q 1191 70 1191 65 Q 1191 59 1199 61 L 1221 66 Q 1286 78 1347 124 Q 1426 181 1487 321 L 1523 408 Q 1532 429 1544 444 Q 1557 459 1557 467 Q 1558 474 1548 480 Q 1540 488 1528 492 Q 1517 496 1505 502 Q 1493 508 1483 507 L 1406 480 L 1349 468 C 1320 462 1301 440 1331 438 Z" fill="lightgray"></path>
      </clipPath>
      <path clip-path="url(#make-me-a-hanzi-clip-9)" d="M 1336 442 L 1360 454 L 1473 481 L 1490 479 L 1511 460 L 1454 306 L 1390 199 L 1357 160 L 1316 125 L 1253 88 L 1197 67 " fill="none" id="make-me-a-hanzi-animation-9" stroke-dasharray="843 1686" stroke-linecap="round"></path>

      <clipPath id="make-me-a-hanzi-clip-10">
      <path d="M 1429 314 L 1426 325 Q 1420 333 1416 343 Q 1412 352 1401 359 Q 1383 373 1370 379 Q 1357 384 1352 387 Q 1347 390 1323 398 L 1309 402 Q 1307 402 1305 404 C 1278 416 1275 414 1293 390 L 1302 378 L 1361 316 Q 1382 292 1403 278 L 1409 276 C 1437 267 1437 285 1429 314 Z" fill="lightgray"></path>
      </clipPath>
      <path clip-path="url(#make-me-a-hanzi-clip-10)" d="M 1305 398 L 1309 389 L 1392 326 L 1408 284 " fill="none" id="make-me-a-hanzi-animation-10" stroke-dasharray="287 574" stroke-linecap="round"></path>

      <clipPath id="make-me-a-hanzi-clip-11">
      <path d="M 1352 189 L 1352 193 Q 1356 221 1335 261 Q 1326 275 1304 296 Q 1291 305 1274 313 L 1237 325 L 1227 327 C 1219 329 1219 329 1220 321 Q 1220 307 1236 288 L 1264 249 L 1301 204 Q 1319 178 1328 177 L 1340 175 C 1351 173 1351 173 1352 189 Z" fill="lightgray"></path>
      </clipPath>
      <path clip-path="url(#make-me-a-hanzi-clip-11)" d="M 1229 318 L 1306 248 L 1335 185 " fill="none" id="make-me-a-hanzi-animation-11" stroke-dasharray="301 602" stroke-linecap="round"></path>

      <clipPath id="make-me-a-hanzi-clip-12">
      <path d="M 1668 331 L 1697 335 Q 1747 340 1768 346 L 1803 353 Q 1866 366 1830 387 Q 1795 412 1766 397 Q 1755 392 1716 381 L 1674 372 L 1618 365 L 1561 355 L 1531 352 Q 1520 351 1517 346 Q 1515 341 1523 333 Q 1536 322 1558 321 Q 1581 320 1613 323 L 1668 331 Z" fill="lightgray"></path>
      </clipPath>
      <path clip-path="url(#make-me-a-hanzi-clip-12)" d="M 1527 343 L 1576 339 L 1721 359 L 1786 377 L 1831 375 " fill="none" id="make-me-a-hanzi-animation-12" stroke-dasharray="436 872" stroke-linecap="round"></path>

      <clipPath id="make-me-a-hanzi-clip-13">
      <path d="M 1613 323 L 1605 290 Q 1600 264 1585 232 Q 1554 162 1509 125 L 1445 80 Q 1439 75 1440 68 Q 1441 60 1455 66 L 1479 75 Q 1496 82 1525 99 Q 1554 116 1569 129 Q 1608 164 1639 228 Q 1649 255 1655 276 Q 1662 314 1668 331 L 1674 372 L 1679 422 Q 1679 446 1683 488 Q 1685 558 1684 575 Q 1683 592 1689 608 Q 1695 624 1694 628 Q 1691 643 1657 654 L 1632 661 Q 1614 664 1610 660 L 1605 650 Q 1604 642 1613 623 Q 1635 582 1618 365 L 1613 323 Z" fill="lightgray"></path>
      </clipPath>
      <path clip-path="url(#make-me-a-hanzi-clip-13)" d="M 1617 650 L 1654 613 L 1651 428 L 1639 321 L 1626 267 L 1599 203 L 1553 141 L 1524 116 L 1448 72 " fill="none" id="make-me-a-hanzi-animation-13" stroke-dasharray="801 1602" stroke-linecap="round"></path>

      <clipPath id="make-me-a-hanzi-clip-14">
      <path d="M 1699 272 L 1743 222 L 1777 179 L 1845 87 Q 1856 72 1869 68 Q 1878 63 1889 64 Q 1898 66 1905 83 Q 1912 99 1908 118 Q 1904 137 1892 152 Q 1880 172 1868 182 Q 1856 191 1816 218 L 1743 269 L 1702 294 Q 1691 296 1689 292 Q 1687 287 1691 283 Q 1692 278 1699 272 Z" fill="lightgray"></path>
      </clipPath>
      <path clip-path="url(#make-me-a-hanzi-clip-14)" d="M 1696 289 L 1846 150 L 1868 120 L 1884 80 " fill="none" id="make-me-a-hanzi-animation-14" stroke-dasharray="413 826" stroke-linecap="round"></path>

      <clipPath id="make-me-a-hanzi-clip-15">
      <path d="M 1829 540 L 1800 547 Q 1774 552 1766 551 Q 1759 550 1757 545 Q 1753 531 1777 510 L 1811 477 Q 1834 454 1848 450 Q 1879 439 1887 465 Q 1891 478 1889 489 Q 1886 514 1865 525 Q 1845 535 1829 540 Z" fill="lightgray"></path>
      </clipPath>
      <path clip-path="url(#make-me-a-hanzi-clip-15)" d="M 1767 540 L 1850 492 L 1865 469 " fill="none" id="make-me-a-hanzi-animation-15" stroke-dasharray="251 502" stroke-linecap="round"></path>

      <clipPath id="make-me-a-hanzi-clip-16">
      <path d="M 1233 32 L 1231 30 L 1199 -31 Q 1179 -61 1165 -75 Q 1151 -90 1148 -94 Q 1145 -99 1147 -120 Q 1149 -141 1155 -152 Q 1158 -165 1174 -168 Q 1185 -171 1206 -147 Q 1240 -107 1251 -50 Q 1253 -22 1252 -8 Q 1251 5 1244 19 Q 1237 32 1233 32 Z" fill="lightgray"></path>
      </clipPath>
      <path clip-path="url(#make-me-a-hanzi-clip-16)" d="M 1234 29 L 1234 -5 L 1225 -40 L 1209 -77 L 1185 -111 L 1176 -147 " fill="none" id="make-me-a-hanzi-animation-16" stroke-dasharray="317 634" stroke-linecap="round"></path>

      <clipPath id="make-me-a-hanzi-clip-17">
      <path d="M 1421 -4 L 1387 19 Q 1374 28 1369 25 Q 1360 18 1371 -8 L 1404 -96 Q 1412 -121 1424 -128 Q 1439 -143 1455 -125 Q 1463 -116 1464 -96 Q 1466 -77 1462 -62 Q 1459 -48 1443 -28 Q 1428 -8 1421 -4 Z" fill="lightgray"></path>
      </clipPath>
      <path clip-path="url(#make-me-a-hanzi-clip-17)" d="M 1373 19 L 1422 -53 L 1438 -116 " fill="none" id="make-me-a-hanzi-animation-17" stroke-dasharray="280 560" stroke-linecap="round"></path>

      <clipPath id="make-me-a-hanzi-clip-18">
      <path d="M 1571 3 L 1611 -80 Q 1615 -91 1630 -108 Q 1650 -132 1666 -117 Q 1676 -111 1678 -89 Q 1680 -67 1676 -55 Q 1665 -23 1637 0 L 1614 14 L 1591 24 Q 1573 31 1568 28 Q 1563 24 1571 3 Z" fill="lightgray"></path>
      </clipPath>
      <path clip-path="url(#make-me-a-hanzi-clip-18)" d="M 1572 23 L 1627 -37 L 1644 -69 L 1653 -105 " fill="none" id="make-me-a-hanzi-animation-18" stroke-dasharray="283 566" stroke-linecap="round"></path>

      <clipPath id="make-me-a-hanzi-clip-19">
      <path d="M 1914 -140 Q 1930 -117 1915 -83 Q 1901 -49 1851 -15 Q 1820 8 1803 13 Q 1787 18 1775 23 Q 1764 28 1759 20 Q 1754 12 1777 -10 L 1807 -48 L 1852 -112 Q 1854 -113 1861 -122 Q 1868 -132 1869 -135 Q 1895 -163 1914 -140 Z" fill="lightgray"></path>
      </clipPath>
      <path clip-path="url(#make-me-a-hanzi-clip-19)" d="M 1767 16 L 1829 -31 L 1863 -67 L 1887 -102 L 1895 -128 " fill="none" id="make-me-a-hanzi-animation-19" stroke-dasharray="325 650" stroke-linecap="round"></path>

      <clipPath id="make-me-a-hanzi-clip-20">
      <path d="M 2440 434 L 2502 500 Q 2516 515 2547 558 Q 2578 601 2595 612 L 2600 615 Q 2601 616 2602 622 Q 2603 627 2598 635 Q 2594 642 2564 658 Q 2534 673 2525 675 Q 2517 676 2511 674 Q 2509 672 2507 668 Q 2507 657 2506 648 Q 2506 638 2496 604 Q 2486 570 2461 520 L 2410 428 C 2395 402 2419 412 2440 434 Z" fill="lightgray"></path>
      </clipPath>
      <path clip-path="url(#make-me-a-hanzi-clip-20)" d="M 2519 665 L 2543 620 L 2481 509 L 2437 447 L 2417 433 " fill="none" id="make-me-a-hanzi-animation-20" stroke-dasharray="407 814" stroke-linecap="round"></path>

      <clipPath id="make-me-a-hanzi-clip-21">
      <path d="M 2395 428 L 2376 438 Q 2372 442 2351 446 Q 2331 450 2325 442 Q 2323 436 2324 433 L 2333 416 Q 2340 403 2343 386 L 2347 340 L 2347 282 L 2343 154 L 2337 57 Q 2335 19 2327 -19 Q 2320 -58 2320 -66 Q 2320 -75 2321 -86 Q 2323 -97 2333 -119 Q 2343 -142 2357 -144 Q 2370 -148 2375 -132 L 2377 -122 Q 2378 -120 2378 -116 L 2381 -94 L 2385 -52 L 2393 89 L 2393 116 L 2397 240 L 2397 270 L 2399 390 C 2399 420 2400 426 2395 428 Z" fill="lightgray"></path>
      </clipPath>
      <path clip-path="url(#make-me-a-hanzi-clip-21)" d="M 2334 436 L 2361 417 L 2371 393 L 2369 140 L 2351 -79 L 2361 -131 " fill="none" id="make-me-a-hanzi-animation-21" stroke-dasharray="713 1426" stroke-linecap="round"></path>

      <clipPath id="make-me-a-hanzi-clip-22">
      <path d="M 2620 475 L 2440 434 L 2410 428 L 2395 428 C 2365 425 2370 382 2399 390 L 2515 420 Q 2545 429 2617 436 Q 2689 443 2699 437 Q 2709 431 2711 419 Q 2713 406 2715 374 L 2715 302 L 2715 284 L 2715 146 L 2718 127 L 2713 9 Q 2714 2 2712 -16 L 2709 -38 C 2705 -68 2656 -40 2670 -67 L 2706 -137 Q 2715 -158 2725 -161 Q 2729 -164 2746 -152 Q 2759 -145 2772 -122 Q 2786 -99 2788 -61 Q 2790 -24 2784 28 Q 2778 80 2777 118 L 2773 268 L 2773 314 Q 2773 320 2777 359 Q 2782 398 2789 417 Q 2797 436 2796 441 Q 2796 446 2790 456 Q 2784 466 2761 478 Q 2712 506 2701 503 L 2669 490 Q 2648 481 2620 475 Z" fill="lightgray"></path>
      </clipPath>
      <path clip-path="url(#make-me-a-hanzi-clip-22)" d="M 2405 397 L 2421 414 L 2696 469 L 2721 463 L 2750 435 L 2744 245 L 2750 -29 L 2744 -66 L 2734 -82 L 2727 -148 " fill="none" id="make-me-a-hanzi-animation-22" stroke-dasharray="1085 2170" stroke-linecap="round"></path>

      <clipPath id="make-me-a-hanzi-clip-23">
      <path d="M 2397 240 L 2429 236 Q 2432 235 2475 241 L 2587 257 L 2680 274 Q 2693 276 2715 284 C 2736 291 2736 291 2715 302 L 2696 312 Q 2682 319 2659 319 Q 2653 317 2637 316 L 2472 281 Q 2454 279 2433 275 L 2397 270 C 2367 266 2367 244 2397 240 Z" fill="lightgray"></path>
      </clipPath>
      <path clip-path="url(#make-me-a-hanzi-clip-23)" d="M 2403 248 L 2415 255 L 2460 257 L 2646 293 L 2707 298 " fill="none" id="make-me-a-hanzi-animation-23" stroke-dasharray="438 876" stroke-linecap="round"></path>

      <clipPath id="make-me-a-hanzi-clip-24">
      <path d="M 2393 89 L 2420 84 L 2440 82 Q 2452 82 2511 90 L 2705 122 L 2718 127 C 2745 137 2744 138 2715 146 L 2687 154 Q 2669 161 2657 161 Q 2645 161 2625 157 L 2492 130 L 2439 121 L 2393 116 C 2363 113 2364 94 2393 89 Z" fill="lightgray"></path>
      </clipPath>
      <path clip-path="url(#make-me-a-hanzi-clip-24)" d="M 2401 109 L 2409 102 L 2437 101 L 2661 138 L 2702 136 L 2709 130 " fill="none" id="make-me-a-hanzi-animation-24" stroke-dasharray="444 888" stroke-linecap="round"></path>

      <clipPath id="make-me-a-hanzi-clip-25">
      <path d="M 2381 -94 L 2670 -67 C 2700 -64 2736 -51 2709 -38 L 2685 -26 Q 2675 -20 2660 -19 Q 2646 -18 2643 -19 L 2557 -32 Q 2488 -43 2453 -46 L 2385 -52 C 2355 -55 2351 -97 2381 -94 Z" fill="lightgray"></path>
      </clipPath>
      <path clip-path="url(#make-me-a-hanzi-clip-25)" d="M 2388 -88 L 2404 -71 L 2701 -38 " fill="none" id="make-me-a-hanzi-animation-25" stroke-dasharray="450 900" stroke-linecap="round"></path>

      <clipPath id="make-me-a-hanzi-clip-26">
      <path d="M 3373 516 L 3403 548 L 3417 566 L 3432 576 Q 3435 579 3437 588 Q 3439 596 3429 607 Q 3418 617 3396 631 Q 3373 645 3364 642 Q 3360 640 3358 635 L 3356 616 Q 3352 586 3326 546 L 3293 500 Q 3271 471 3257 457 L 3220 420 L 3194 398 Q 3182 387 3182 384 Q 3185 372 3206 385 L 3259 414 Q 3283 426 3331 474 L 3373 516 Z" fill="lightgray"></path>
      </clipPath>
      <path clip-path="url(#make-me-a-hanzi-clip-26)" d="M 3368 633 L 3389 591 L 3366 553 L 3283 455 L 3188 384 " fill="none" id="make-me-a-hanzi-animation-26" stroke-dasharray="466 932" stroke-linecap="round"></path>

      <clipPath id="make-me-a-hanzi-clip-27">
      <path d="M 3117 78 L 3119 72 Q 3121 70 3138 78 L 3163 90 Q 3175 93 3198 112 L 3239 141 Q 3263 158 3278 174 Q 3299 192 3308 203 L 3329 224 L 3356 256 L 3382 290 Q 3390 299 3410 329 Q 3429 359 3438 368 L 3453 383 Q 3464 394 3454 408 Q 3444 421 3434 427 L 3409 442 Q 3380 456 3375 434 L 3373 406 Q 3372 392 3361 371 L 3337 326 L 3310 281 L 3272 232 L 3240 195 L 3203 156 Q 3184 134 3165 118 L 3134 94 Q 3117 80 3117 78 Z" fill="lightgray"></path>
      </clipPath>
      <path clip-path="url(#make-me-a-hanzi-clip-27)" d="M 3390 433 L 3410 394 L 3332 267 L 3234 160 L 3172 107 L 3122 76 " fill="none" id="make-me-a-hanzi-animation-27" stroke-dasharray="606 1212" stroke-linecap="round"></path>

      <clipPath id="make-me-a-hanzi-clip-28">
      <path d="M 3329 224 L 3331 146 L 3322 28 Q 3320 3 3317 -10 L 3307 -42 Q 3299 -63 3299 -69 Q 3299 -75 3303 -88 L 3315 -122 Q 3323 -147 3332 -147 Q 3337 -149 3344 -143 Q 3350 -137 3355 -116 L 3362 -82 Q 3365 -51 3366 -17 L 3371 108 L 3384 182 Q 3388 206 3387 210 L 3377 227 L 3356 256 C 3338 280 3328 254 3329 224 Z" fill="lightgray"></path>
      </clipPath>
      <path clip-path="url(#make-me-a-hanzi-clip-28)" d="M 3355 248 L 3355 149 L 3344 7 L 3331 -74 L 3334 -134 " fill="none" id="make-me-a-hanzi-animation-28" stroke-dasharray="512 1024" stroke-linecap="round"></path>

      <clipPath id="make-me-a-hanzi-clip-29">
      <path d="M 3532 602 Q 3533 599 3546 586 Q 3560 580 3570 522 L 3585 419 Q 3585 416 3588 404 L 3592 388 Q 3597 370 3604 369 Q 3605 368 3607 369 Q 3613 368 3623 384 L 3625 418 L 3618 483 L 3617 508 L 3606 580 C 3602 604 3606 604 3604 604 L 3562 613 Q 3544 616 3539 616 Q 3533 616 3532 611 Q 3531 605 3532 602 Z" fill="lightgray"></path>
      </clipPath>
      <path clip-path="url(#make-me-a-hanzi-clip-29)" d="M 3541 607 L 3580 583 L 3584 569 L 3595 512 L 3606 378 " fill="none" id="make-me-a-hanzi-animation-29" stroke-dasharray="381 762" stroke-linecap="round"></path>

      <clipPath id="make-me-a-hanzi-clip-30">
      <path d="M 3782 402 L 3791 384 Q 3793 381 3804 376 Q 3806 376 3815 379 Q 3824 382 3829 392 L 3838 406 Q 3843 415 3851 436 L 3884 524 Q 3904 574 3912 582 Q 3919 590 3920 590 L 3922 598 L 3917 608 Q 3910 616 3891 627 Q 3872 638 3857 644 Q 3834 649 3828 649 Q 3821 648 3798 642 L 3748 630 L 3604 604 C 3574 599 3576 579 3606 580 L 3639 581 Q 3653 582 3657 584 L 3774 602 Q 3800 606 3810 606 L 3824 602 Q 3829 598 3829 587 Q 3827 584 3827 580 L 3818 518 L 3814 498 L 3787 426 C 3780 407 3780 407 3782 402 Z" fill="lightgray"></path>
      </clipPath>
      <path clip-path="url(#make-me-a-hanzi-clip-30)" d="M 3611 586 L 3628 595 L 3812 627 L 3851 615 L 3870 592 L 3844 497 L 3805 393 " fill="none" id="make-me-a-hanzi-animation-30" stroke-dasharray="614 1228" stroke-linecap="round"></path>

      <clipPath id="make-me-a-hanzi-clip-31">
      <path d="M 3818 518 L 3773 531 L 3617 508 C 3587 504 3588 485 3618 483 L 3642 481 Q 3644 480 3669 483 L 3739 489 L 3792 496 Q 3808 496 3814 498 C 3843 504 3847 510 3818 518 Z" fill="lightgray"></path>
      </clipPath>
      <path clip-path="url(#make-me-a-hanzi-clip-31)" d="M 3625 490 L 3632 496 L 3776 513 L 3803 509 L 3809 515 " fill="none" id="make-me-a-hanzi-animation-31" stroke-dasharray="318 636" stroke-linecap="round"></path>

      <clipPath id="make-me-a-hanzi-clip-32">
      <path d="M 3623 384 L 3782 402 C 3812 405 3814 413 3787 426 L 3770 434 Q 3764 436 3759 436 L 3743 436 L 3711 430 L 3625 418 C 3595 414 3593 381 3623 384 Z" fill="lightgray"></path>
      </clipPath>
      <path clip-path="url(#make-me-a-hanzi-clip-32)" d="M 3630 389 L 3649 405 L 3780 421 " fill="none" id="make-me-a-hanzi-animation-32" stroke-dasharray="285 570" stroke-linecap="round"></path>

      <clipPath id="make-me-a-hanzi-clip-33">
      <path d="M 3607 261 Q 3628 261 3636 264 L 3729 275 L 3779 282 L 3845 292 Q 3884 297 3892 308 L 3894 316 Q 3891 328 3856 332 Q 3839 336 3830 336 L 3820 336 L 3724 316 L 3581 296 Q 3551 292 3549 288 Q 3546 283 3549 276 Q 3551 269 3571 267 Q 3591 265 3607 261 Z" fill="lightgray"></path>
      </clipPath>
      <path clip-path="url(#make-me-a-hanzi-clip-33)" d="M 3556 282 L 3615 280 L 3825 313 L 3884 314 " fill="none" id="make-me-a-hanzi-animation-33" stroke-dasharray="459 918" stroke-linecap="round"></path>

      <clipPath id="make-me-a-hanzi-clip-34">
      <path d="M 3744 194 L 3427 160 Q 3408 157 3408 149 Q 3409 145 3424 136 L 3441 126 L 3459 118 Q 3463 117 3485 122 Q 3507 127 3516 128 L 3573 138 L 3747 161 L 3802 165 L 3926 172 L 4007 173 Q 4013 172 4033 176 Q 4045 179 4047 184 L 4047 190 Q 4047 199 4030 209 Q 4013 218 3996 222 L 3974 227 L 3802 204 L 3744 194 Z" fill="lightgray"></path>
      </clipPath>
      <path clip-path="url(#make-me-a-hanzi-clip-34)" d="M 3414 150 L 3463 141 L 3798 185 L 3970 200 L 4040 187 " fill="none" id="make-me-a-hanzi-animation-34" stroke-dasharray="760 1520" stroke-linecap="round"></path>

      <clipPath id="make-me-a-hanzi-clip-35">
      <path d="M 3729 275 L 3741 232 L 3744 194 L 3747 161 L 3747 -26 L 3743 -64 Q 3744 -88 3736 -96 Q 3726 -117 3674 -98 L 3655 -92 Q 3639 -88 3636 -92 Q 3635 -96 3636 -100 L 3673 -133 L 3724 -190 Q 3732 -203 3740 -201 Q 3747 -200 3764 -188 Q 3780 -176 3792 -157 Q 3803 -138 3805 -105 Q 3806 -72 3806 -32 L 3802 165 L 3802 204 L 3808 250 Q 3811 261 3810 265 Q 3805 277 3779 282 C 3750 290 3722 298 3729 275 Z" fill="lightgray"></path>
      </clipPath>
      <path clip-path="url(#make-me-a-hanzi-clip-35)" d="M 3736 269 L 3773 246 L 3773 -97 L 3761 -129 L 3744 -146 L 3693 -126 L 3641 -96 " fill="none" id="make-me-a-hanzi-animation-35" stroke-dasharray="688 1376" stroke-linecap="round"></path>

      <clipPath id="make-me-a-hanzi-clip-36">
      <path d="M 3541 90 L 3585 30 Q 3597 13 3610 8 Q 3628 -5 3640 10 Q 3645 14 3646 35 Q 3646 56 3638 67 Q 3629 78 3609 88 Q 3588 97 3580 99 L 3558 104 Q 3538 110 3537 104 Q 3536 103 3538 97 Q 3540 91 3541 90 Z" fill="lightgray"></path>
      </clipPath>
      <path clip-path="url(#make-me-a-hanzi-clip-36)" d="M 3542 101 L 3601 59 L 3624 21 " fill="none" id="make-me-a-hanzi-animation-36" stroke-dasharray="245 490" stroke-linecap="round"></path>

</g>
</svg>
